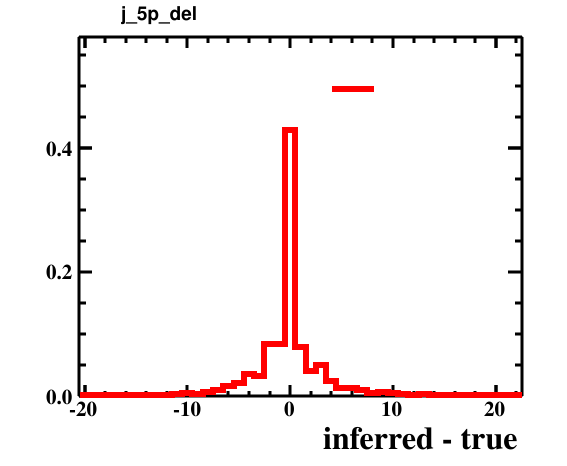

Values plotted in this chart, from the file beside it:
bin_low_edge, contents, xtitle, binlabel
-21.5, 0.0, inferred - true, 
-20.5, 9.999999747378752e-05, inferred - true, 
-19.5, 9.999999747378752e-05, inferred - true, 
-18.5, 0.0, inferred - true, 
-17.5, 0.001, inferred - true, 
-16.5, 0.0002, inferred - true, 
-15.5, 0.0003, inferred - true, 
-14.5, 0.0017, inferred - true, 
-13.5, 0.0016, inferred - true, 
-12.5, 0.0009, inferred - true, 
-11.5, 0.0033, inferred - true, 
-10.5, 0.0047, inferred - true, 
-9.5, 0.0028, inferred - true, 
-8.5, 0.0061, inferred - true, 
-7.5, 0.0105, inferred - true, 
-6.5, 0.0167, inferred - true, 
-5.5, 0.0217, inferred - true, 
-4.5, 0.0354, inferred - true, 
-3.5, 0.0328, inferred - true, 
-2.5, 0.0842, inferred - true, 
-1.5, 0.0839, inferred - true, 
-0.5, 0.4282, inferred - true, 
0.5, 0.0796, inferred - true, 
1.5, 0.0397, inferred - true, 
2.5, 0.0495, inferred - true, 
3.5, 0.0247, inferred - true, 
4.5, 0.0129, inferred - true, 
5.5, 0.0138, inferred - true, 
6.5, 0.0098, inferred - true, 
7.5, 0.0055, inferred - true, 
8.5, 0.0061, inferred - true, 
9.5, 0.0049, inferred - true, 
10.5, 0.0038, inferred - true, 
11.5, 0.0025, inferred - true, 
12.5, 0.0033, inferred - true, 
13.5, 0.0017, inferred - true, 
14.5, 0.0016, inferred - true, 
15.5, 0.0019, inferred - true, 
16.5, 0.0013, inferred - true, 
17.5, 0.0002, inferred - true, 
18.5, 0.0005, inferred - true, 
19.5, 0.0003, inferred - true, 
20.5, 0.0, inferred - true, 
21.5, 0.0002, inferred - true, 
22.5, 0.0, inferred - true, 
